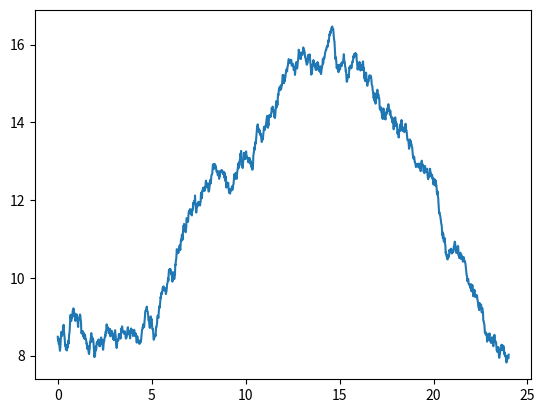

The script that saved this image:
import numpy as np
import matplotlib.pyplot as plt

theta = 2*np.pi/3 #faseforskyvning, maksimal temperatur inntreffer ca 14:00

def temperatur_avvik(dag_i_aret):
    """
    Returnerer estimert avvik mellom maksimal og minimal temperatur for en gitt dag i året.
    dag_i_aret: Heltall (1-365), representerer dagen i året hvor 1 = 1. januar, 365 = 31. desember.
    Returnerer avvik i grader Celsius.
    """
    # Parametre for sinuskurven:
    # Maksimalt avvik (f.eks. 10 grader på de varmeste dagene)
    maks_avvik = 10
    # Minimalt avvik (f.eks. 3 grader på de kaldeste dagene)
    min_avvik = 3
    # Gjennomsnittlig avvik
    gjennomsnitt_avvik = (maks_avvik + min_avvik) / 2
    # Amplitude (halvparten av differansen mellom maks og min)
    amplitude = (maks_avvik - min_avvik) / 2
    # Beregning av avvik som funksjon av dagen i året
    # Bruk en sinuskurve som har en periode på 1 år (365 dager)
    avvik = gjennomsnitt_avvik + amplitude * np.sin(2 * np.pi * (dag_i_aret - 172) / 365)
    return avvik




def temperatur(t, dag_i_aret, temp_avg):
    A= temperatur_avvik(dag_i_aret) / 2
    mue = 0
    T = 24*60
    avviks_frekvens = 30
    temp_uten_stoy = A*np.sin(t*2*np.pi/24 - theta) + temp_avg 
    random_avvik_liste = []

    for i in range(T):
        if(i==0):
            mue=0
        else:
            mue = random_avvik_liste[i-1]
        random_avvik = np.random.normal(mue, 0.08)
        random_avvik_liste.append(random_avvik)
    
    return temp_uten_stoy + random_avvik_liste

t = np.linspace(0,24,24*60)

temp_avg = 12
temperatur_ilop_av_dagen = temperatur(t, 200, temp_avg)
plt.plot(t, temperatur_ilop_av_dagen)
plt.show()
